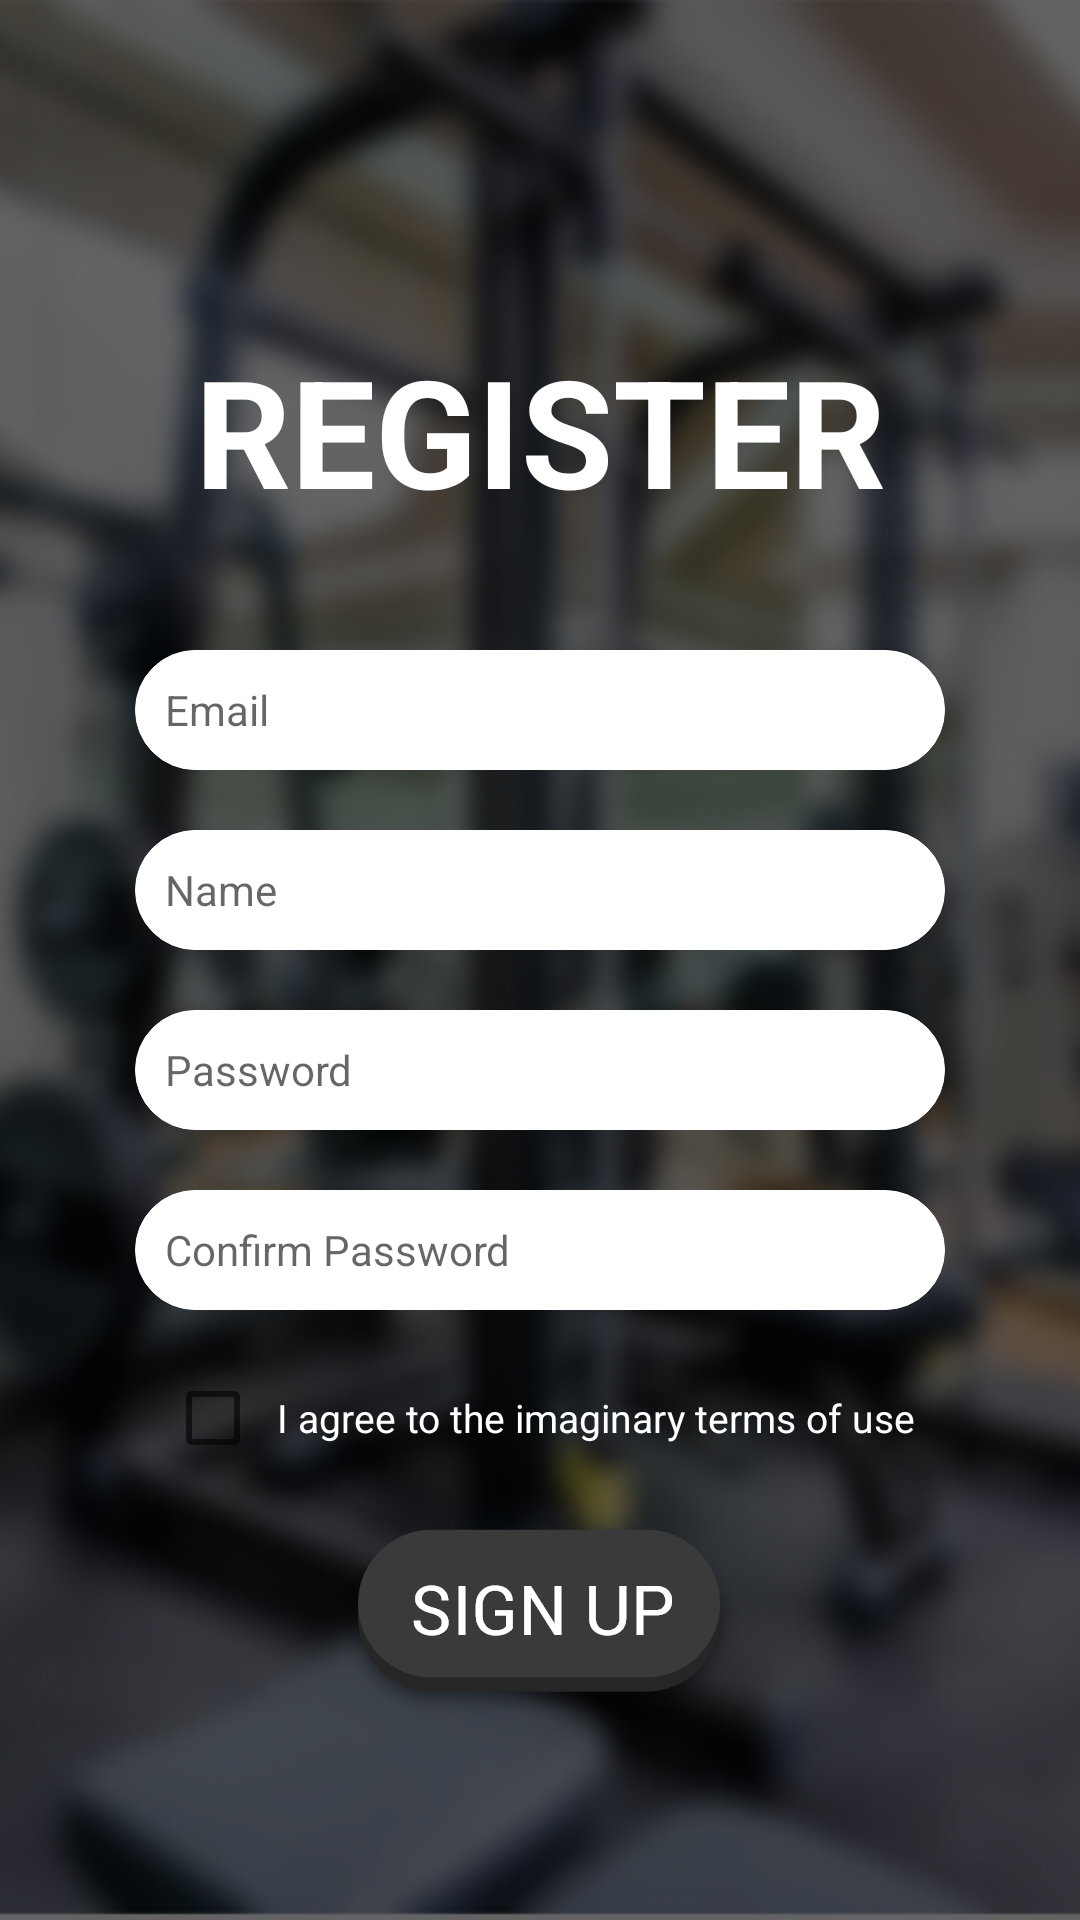

Android layout source for this screen:
<!-- AndroidManifest.xml: application theme AppTheme -->
<!-- res/layout/activity_register.xml -->
<?xml version="1.0" encoding="utf-8"?>
<RelativeLayout xmlns:android="http://schemas.android.com/apk/res/android"
    xmlns:app="http://schemas.android.com/apk/res-auto"
    xmlns:tools="http://schemas.android.com/tools"
    android:layout_width="match_parent"
    android:layout_height="match_parent"
    tools:context="com.example.moti.ui.register.RegisterActivity">


    <ImageView
        android:id="@+id/loginBackGround"
        android:layout_width="match_parent"
        android:layout_height="match_parent"
        android:src="@drawable/login_bg"
        android:scaleType="centerCrop"
        />

    <LinearLayout
        android:layout_width="match_parent"
        android:layout_height="match_parent"
        android:orientation="vertical"
        android:layout_marginTop="100dp"
        android:layout_marginStart="30dp"
        android:layout_marginEnd="30dp"

        >
        <TextView
            android:layout_width="match_parent"
            android:layout_height="wrap_content"
            android:text="REGISTER"
            android:textColor="@color/white"
            android:textSize="50sp"
            android:textStyle="bold"
            android:layout_marginBottom="40dp"
            android:paddingEnd="10dp"
            android:paddingTop="10dp"
            android:paddingLeft="10dp"
            android:paddingRight="10dp"
            android:gravity="center"
            />

        <AutoCompleteTextView
            android:layout_width="match_parent"
            android:layout_height="40dp"
            android:hint="Email"
            android:background="@drawable/rounded_white"
            android:layout_marginStart="15dp"
            android:layout_marginEnd="15dp"
            android:textSize="14sp"
            android:drawablePadding="5dp"
            android:paddingStart="10dp"
            android:id="@+id/registerEmailField"
            android:layout_marginBottom="20dp"
            android:paddingLeft="10dp" />


        <AutoCompleteTextView
            android:layout_width="match_parent"
            android:layout_height="40dp"
            android:hint="Name"
            android:background="@drawable/rounded_white"
            android:layout_marginStart="15dp"
            android:layout_marginEnd="15dp"
            android:textSize="14sp"
            android:drawablePadding="5dp"
            android:paddingStart="10dp"
            android:id="@+id/registerNameField"
            android:layout_marginBottom="20dp"
            android:paddingLeft="10dp" />


        <AutoCompleteTextView
            android:layout_width="match_parent"
            android:layout_height="40dp"
            android:hint="Password"
            android:background="@drawable/rounded_white"
            android:layout_marginStart="15dp"
            android:layout_marginEnd="15dp"
            android:textSize="14sp"
            android:drawablePadding="5dp"
            android:paddingStart="10dp"
            android:inputType="textPassword"
            android:id="@+id/registerPasswordField"
            android:layout_marginBottom="20dp"
            android:paddingLeft="10dp" />

        <AutoCompleteTextView
            android:layout_width="match_parent"
            android:layout_height="40dp"
            android:hint="Confirm Password"
            android:background="@drawable/rounded_white"
            android:layout_marginStart="15dp"
            android:layout_marginEnd="15dp"
            android:textSize="14sp"
            android:drawablePadding="5dp"
            android:paddingStart="10dp"
            android:inputType="textPassword"
            android:id="@+id/registerConfirmPasswordField"
            android:layout_marginBottom="20dp"
            android:paddingLeft="10dp" />


        <CheckBox
            android:gravity="center"
            android:id="@+id/registerCB"
            android:layout_width="wrap_content"
            android:layout_height="wrap_content"
            android:text="I agree to the imaginary terms of use"
            android:textColor="@color/white"
            android:layout_gravity="center"
            android:paddingLeft="5dp"
            android:textSize="13sp" />



        <ImageButton
            android:id="@+id/signUpButton"
            android:layout_width="wrap_content"
            android:layout_height="wrap_content"
            android:background="@drawable/signup_gray_button"
            android:layout_gravity="center"
            android:paddingLeft="20dp"
            android:paddingRight="20dp"
            android:layout_marginTop="20dp"
            android:layout_marginBottom="36dp"
            android:onClick="buttonRegister"
            android:clickable="false"
            />

    </LinearLayout>



</RelativeLayout>
<!-- resources referenced by this layout -->
<resources>
  <color name="white">#ffffff</color>
  <!-- drawable login_bg: png bitmap (drawable-hdpi, 391304 bytes) -->
  <!-- drawable rounded_white (drawable) -->
  <?xml version="1.0" encoding="utf-8"?>
  <selector xmlns:android="http://schemas.android.com/apk/res/android">
      <item >
          <shape>
              <solid android:color="#fff"/>
              <stroke android:width="0.1dp"
                  android:color="@color/white"/>
              <corners
                  android:radius="40dp"/>
          </shape>
  
      </item>
  </selector>
  <!-- drawable signup_gray_button: png bitmap (drawable-hdpi, 5713 bytes) -->
  <style name="AppTheme" parent="Theme.AppCompat.Light.NoActionBar">
          
          <item name="colorPrimary">@color/colorPrimary</item>
          <item name="colorPrimaryDark">@color/colorPrimaryDark</item>
          <item name="colorAccent">@color/colorAccent</item>
      </style>
  <color name="colorPrimary">#FFAA00</color>
  <color name="colorPrimaryDark">#242424</color>
  <color name="colorAccent">#ffffff</color>
</resources>
